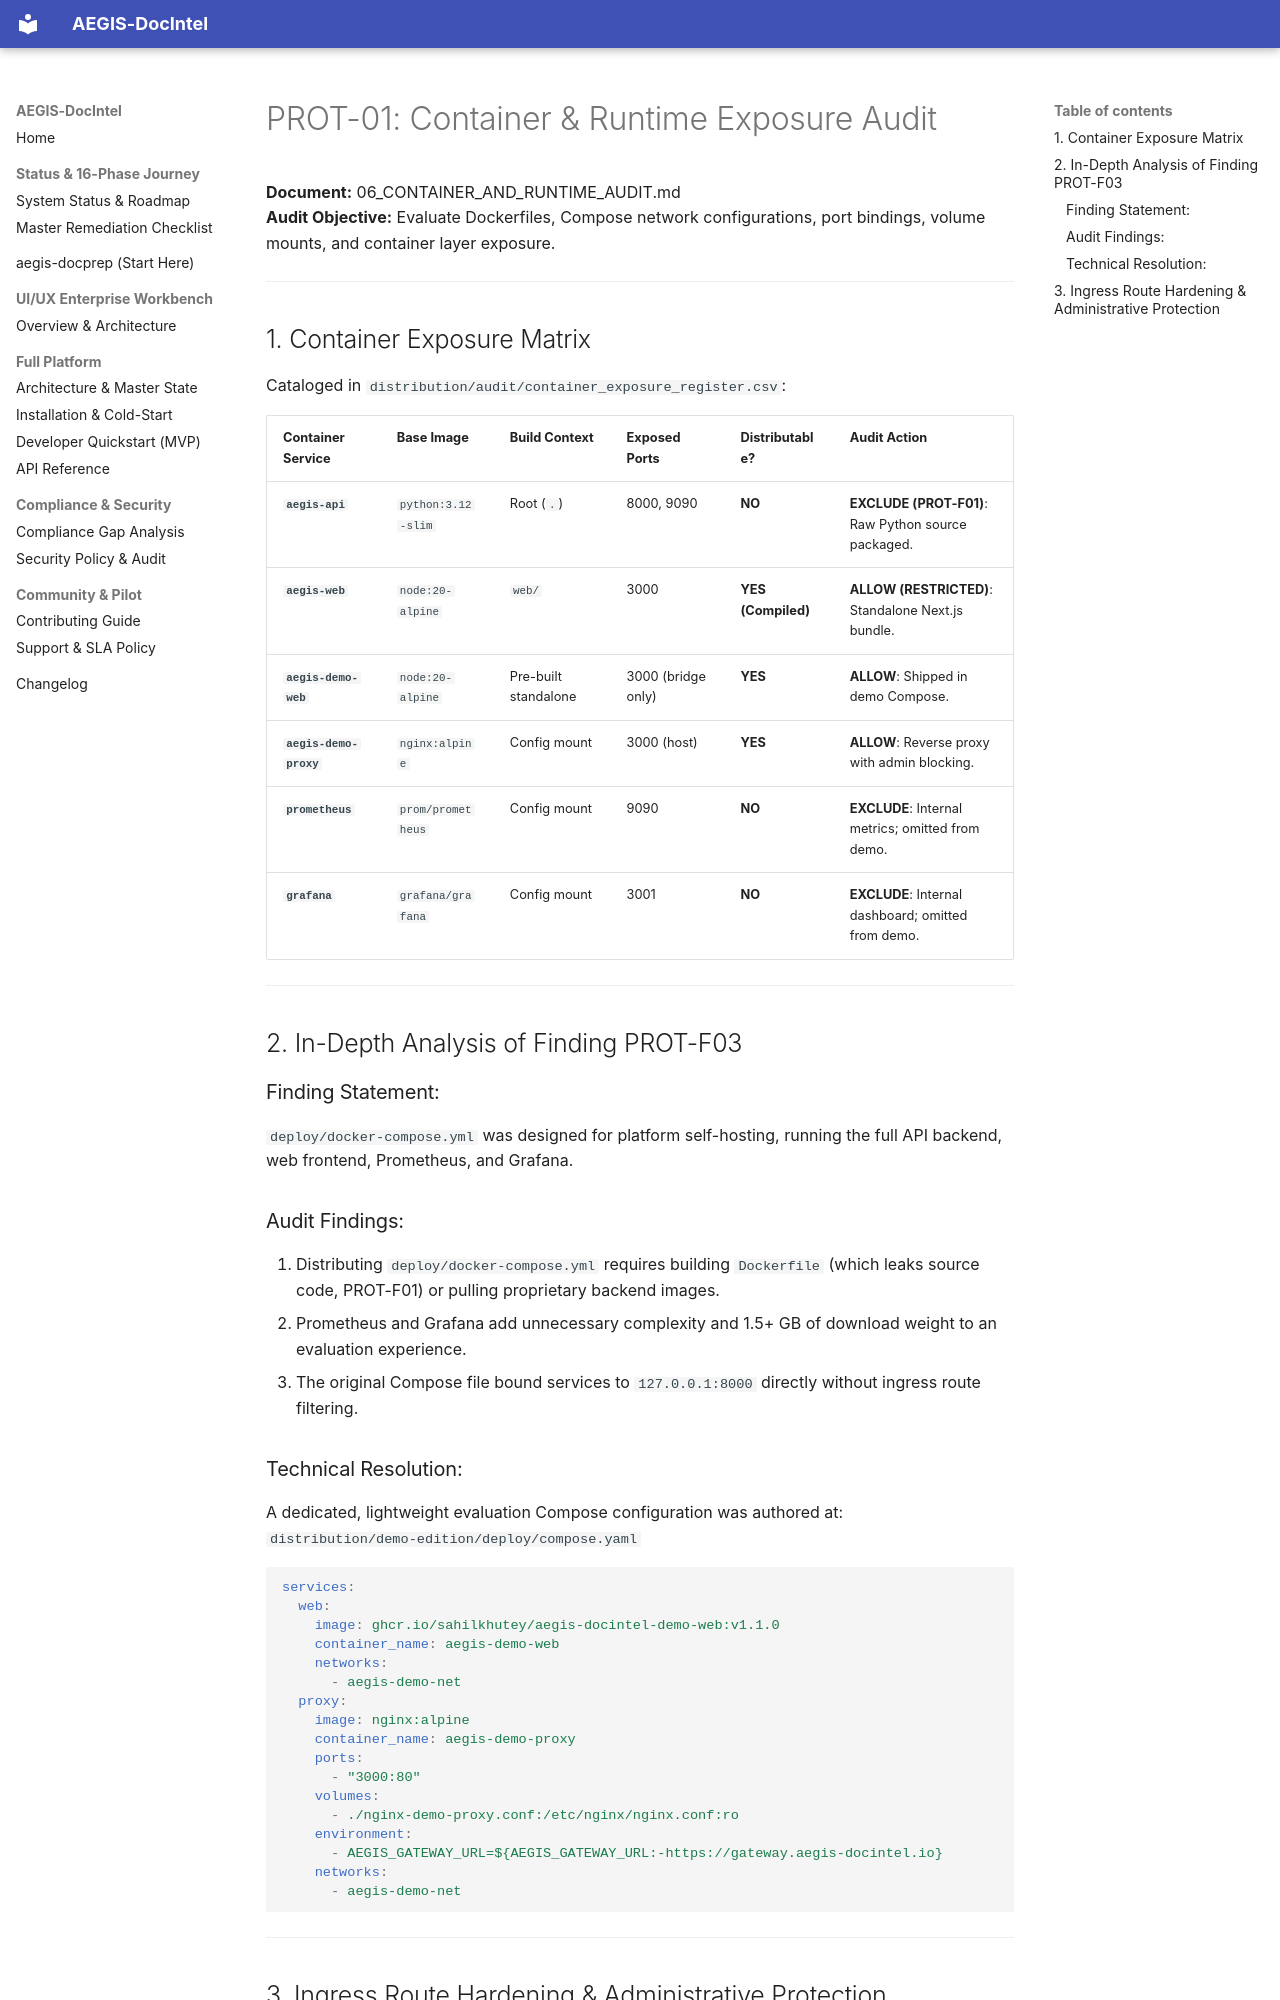

repository: SahilKhutey/AEGIS-DocIntel · page: distribution/prot-01-repository-audit/06_CONTAINER_AND_RUNTIME_AUDIT/index.html · generator: mkdocs

# PROT-01: Container & Runtime Exposure Audit

**Document:** 06_CONTAINER_AND_RUNTIME_AUDIT.md  
**Audit Objective:** Evaluate Dockerfiles, Compose network configurations, port bindings, volume mounts, and container layer exposure.  

---

## 1. Container Exposure Matrix

Cataloged in `distribution/audit/container_exposure_register.csv`:

| Container Service | Base Image | Build Context | Exposed Ports | Distributable? | Audit Action |
| :--- | :--- | :--- | :--- | :--- | :--- |
| **`aegis-api`** | `python:3.12-slim` | Root (`.`) | 8000, 9090 | **NO** | **EXCLUDE (PROT-F01)**: Raw Python source packaged. |
| **`aegis-web`** | `node:20-alpine` | `web/` | 3000 | **YES (Compiled)** | **ALLOW (RESTRICTED)**: Standalone Next.js bundle. |
| **`aegis-demo-web`** | `node:20-alpine` | Pre-built standalone | 3000 (bridge only) | **YES** | **ALLOW**: Shipped in demo Compose. |
| **`aegis-demo-proxy`** | `nginx:alpine` | Config mount | 3000 (host) | **YES** | **ALLOW**: Reverse proxy with admin blocking. |
| **`prometheus`** | `prom/prometheus` | Config mount | 9090 | **NO** | **EXCLUDE**: Internal metrics; omitted from demo. |
| **`grafana`** | `grafana/grafana` | Config mount | 3001 | **NO** | **EXCLUDE**: Internal dashboard; omitted from demo. |

---

## 2. In-Depth Analysis of Finding PROT-F03

### Finding Statement:
`deploy/docker-compose.yml` was designed for platform self-hosting, running the full API backend, web frontend, Prometheus, and Grafana.

### Audit Findings:
1. Distributing `deploy/docker-compose.yml` requires building `Dockerfile` (which leaks source code, PROT-F01) or pulling proprietary backend images.
2. Prometheus and Grafana add unnecessary complexity and 1.5+ GB of download weight to an evaluation experience.
3. The original Compose file bound services to `127.0.0.1:8000` directly without ingress route filtering.

### Technical Resolution:
A dedicated, lightweight evaluation Compose configuration was authored at:  
`distribution/demo-edition/deploy/compose.yaml`

```yaml
services:
  web:
    image: ghcr.io/sahilkhutey/aegis-docintel-demo-web:v1.1.0
    container_name: aegis-demo-web
    networks:
      - aegis-demo-net
  proxy:
    image: nginx:alpine
    container_name: aegis-demo-proxy
    ports:
      - "3000:80"
    volumes:
      - ./nginx-demo-proxy.conf:/etc/nginx/nginx.conf:ro
    environment:
      - AEGIS_GATEWAY_URL=${AEGIS_GATEWAY_URL:-https://gateway.aegis-docintel.io}
    networks:
      - aegis-demo-net
```

---
